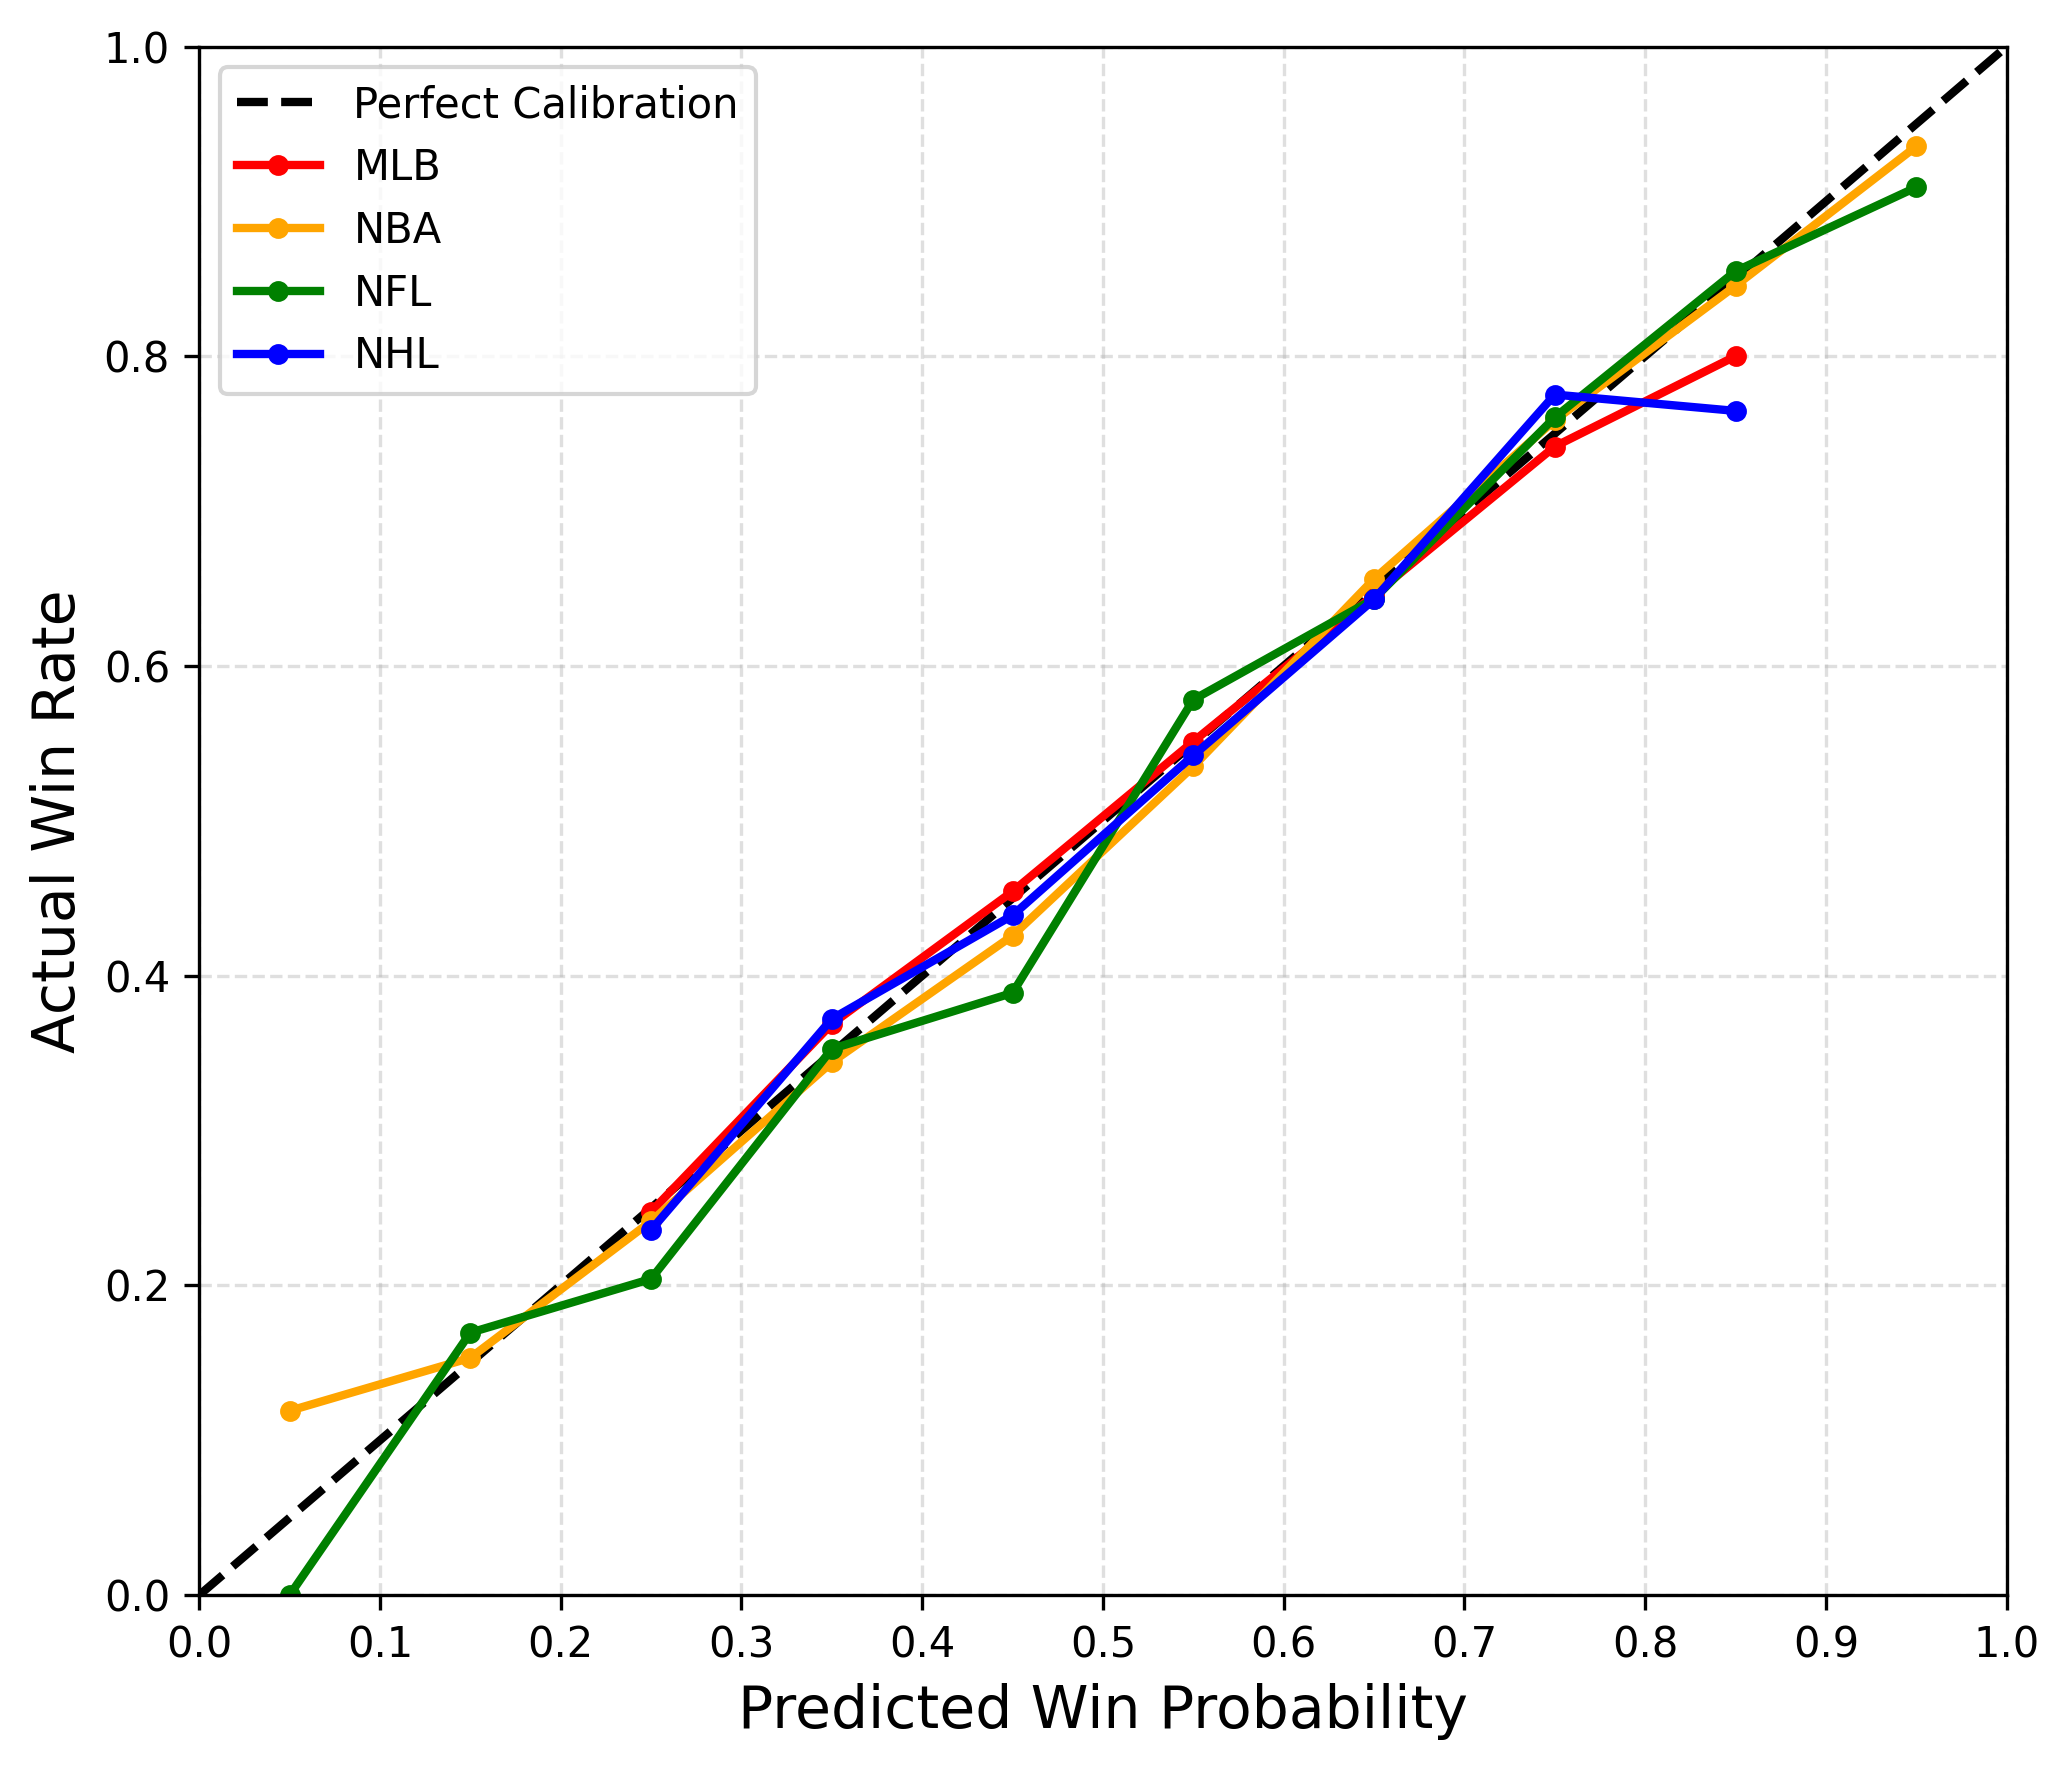

Source data for this figure (header and first rows):
bin, mlb, nba, nfl, nhl
0, , 0.119, 0.0, 
1, , 0.1532, 0.1695, 
2, 0.2476, 0.2414, 0.2042, 0.2358
3, 0.3689, 0.3441, 0.3527, 0.3721
4, 0.4544, 0.4259, 0.3889, 0.439
5, 0.5512, 0.5351, 0.5782, 0.5422
6, 0.646, 0.6562, 0.6434, 0.643
7, 0.7417, 0.7587, 0.7605, 0.7752
8, 0.8, 0.8455, 0.8549, 0.7647
9, , 0.9355, 0.9091, 
